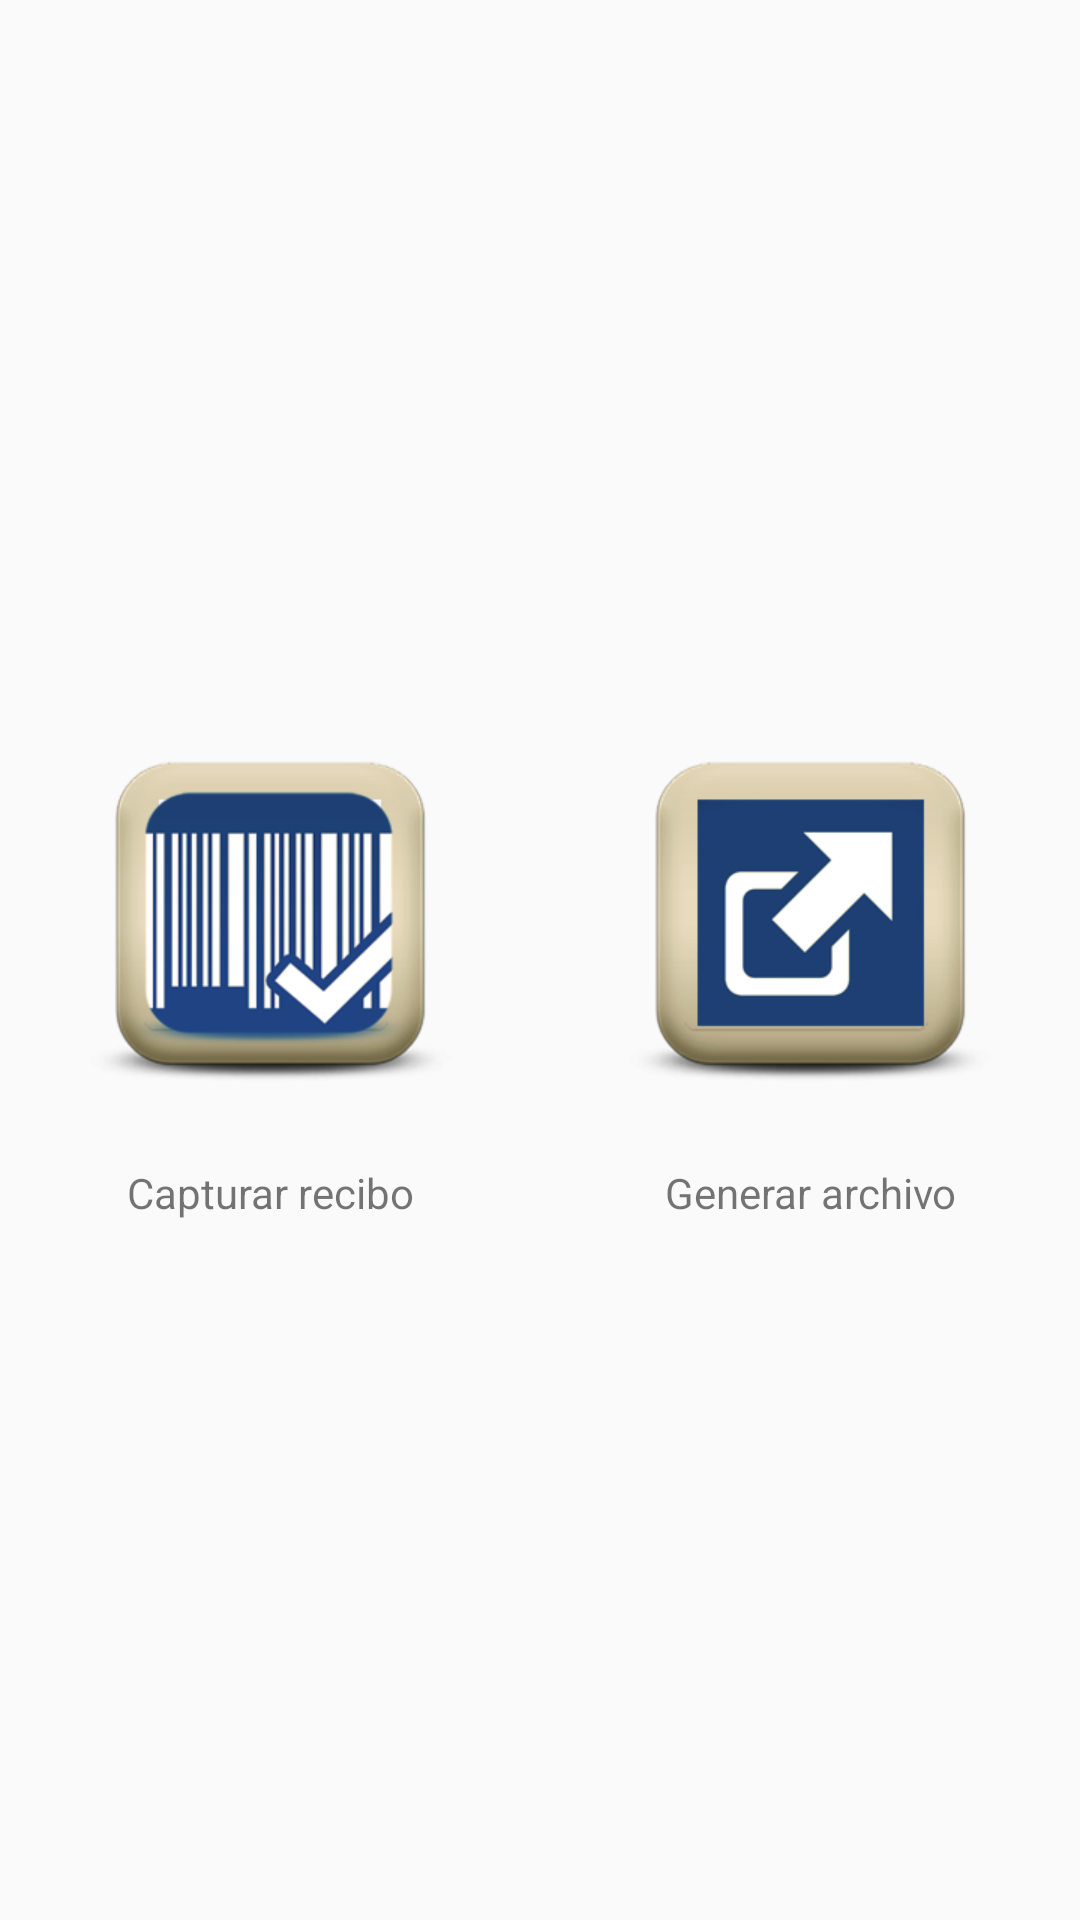

Produce the Android XML layout that renders to this screen, including the resource entries it uses.
<!-- AndroidManifest.xml: application theme AppTheme -->
<!-- res/layout/activity_scan.xml -->
<LinearLayout xmlns:android="http://schemas.android.com/apk/res/android"
        android:orientation="horizontal"
        android:layout_width="match_parent"
        android:layout_height="match_parent">


    <TextView
        android:id="@+id/textViewScan"
        android:layout_width="wrap_content"
        android:layout_height="wrap_content"
        android:layout_gravity="center"
        android:text="@string/boton_escanear"
        android:drawableTop="@drawable/bt_br_t2"
        android:drawablePadding="5dp"
        android:padding="15dp"
        android:gravity="center"
        android:layout_weight="1"/>

    <TextView
        android:id="@+id/textViewExport"
        android:layout_width="wrap_content"
        android:layout_height="wrap_content"
        android:layout_gravity="center"
        android:layout_weight="1"
        android:drawableTop="@drawable/bt_rep_t1"
        android:drawablePadding="5dp"
        android:padding="15dp"
        android:gravity="center"
        android:text="@string/boton_exportar"/>
</LinearLayout>
<!-- resources referenced by this layout -->
<resources>
  <string name="boton_escanear">Capturar recibo</string>
  <string name="boton_exportar">Generar archivo</string>
  <style name="AppTheme" parent="AppTheme.Base" />
  <style name="AppTheme.Base" parent="Theme.AppCompat.Light.DarkActionBar">
          
  
  
      </style>
</resources>
